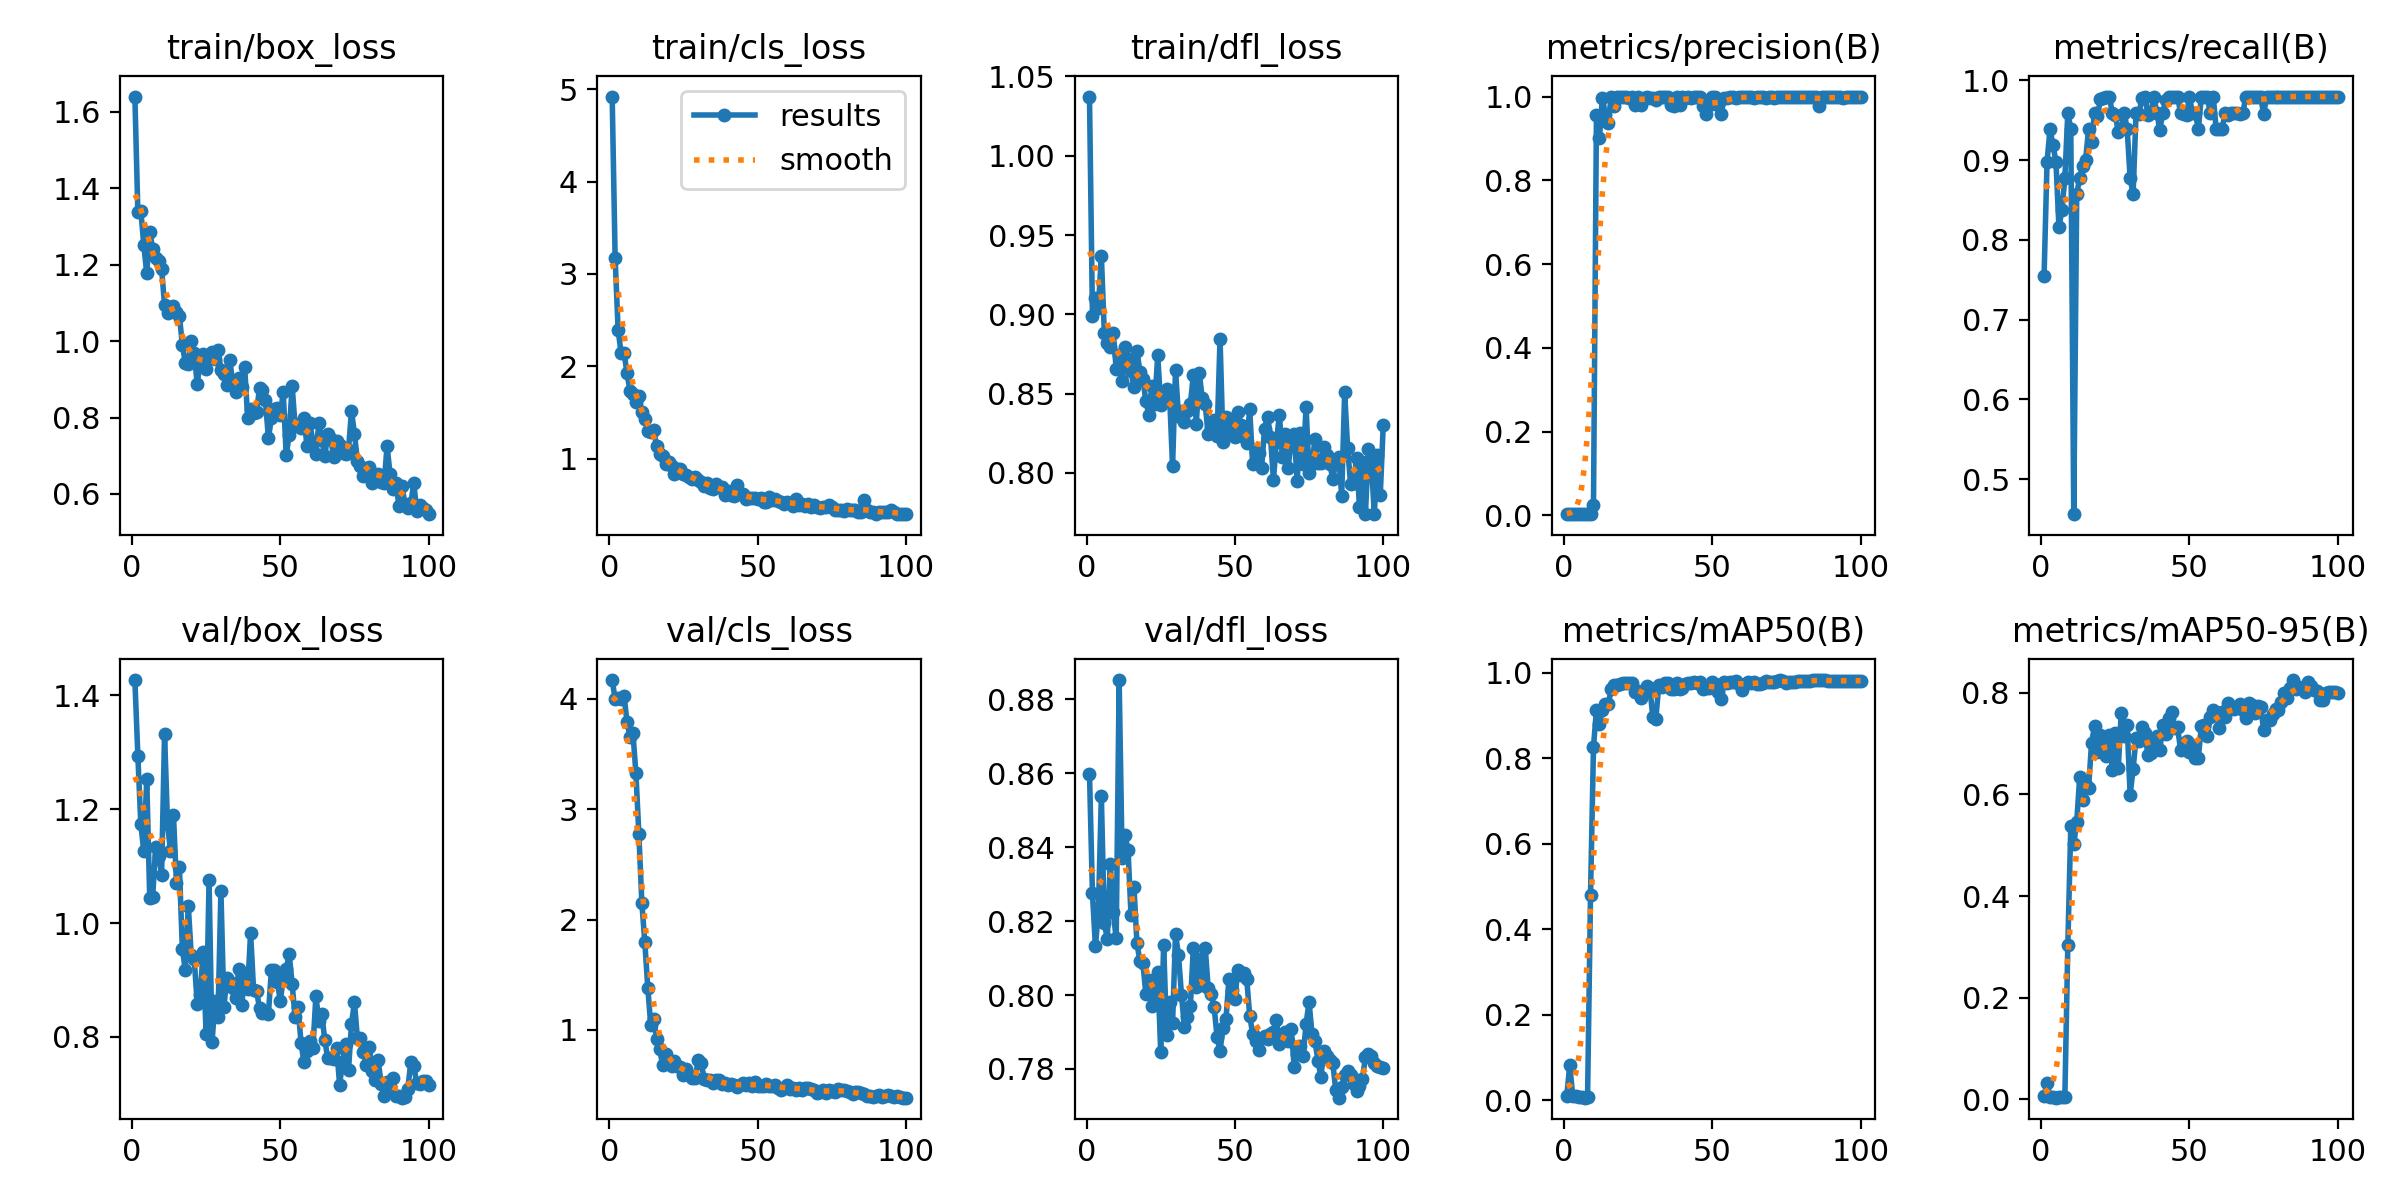

The table this chart was drawn from, first rows:
epoch, time, train/box_loss, train/cls_loss, train/dfl_loss, metrics/precision(B), metrics/recall(B), metrics/mAP50(B), metrics/mAP50-95(B), val/box_loss, val/cls_loss, val/dfl_loss, lr/pg0, lr/pg1, lr/pg2
1, 8.915, 1.64, 4.92, 1.037, 0.00301, 0.7551, 0.01078, 0.00625, 1.427, 4.171, 0.8599, 0.00018, 0.00018, 0.00018
2, 13.14, 1.338, 3.168, 0.899, 0.00358, 0.898, 0.08266, 0.03197, 1.294, 3.998, 0.8275, 0.0003762, 0.0003762, 0.0003762
3, 16.96, 1.342, 2.392, 0.9105, 0.00374, 0.9388, 0.01125, 0.00454, 1.174, 4.012, 0.8132, 0.0005684, 0.0005684, 0.0005684
4, 20.79, 1.251, 2.148, 0.9039, 0.00366, 0.9184, 0.00993, 0.00408, 1.126, 4.001, 0.8226, 0.0007566, 0.0007566, 0.0007566
5, 24.51, 1.177, 2.147, 0.9369, 0.00358, 0.898, 0.00864, 0.00297, 1.253, 4.03, 0.8538, 0.0009408, 0.0009408, 0.0009408
6, 28.32, 1.286, 1.926, 0.8884, 0.00325, 0.8163, 0.00786, 0.00358, 1.045, 3.79, 0.8195, 0.001121, 0.001121, 0.001121
7, 32.01, 1.242, 1.736, 0.882, 0.00333, 0.8367, 0.00625, 0.00382, 1.047, 3.656, 0.8152, 0.001297, 0.001297, 0.001297
8, 35.8, 1.216, 1.701, 0.8795, 0.0035, 0.8776, 0.00681, 0.00417, 1.134, 3.689, 0.8355, 0.001469, 0.001469, 0.001469
9, 39.3, 1.21, 1.618, 0.8885, 0.00382, 0.9592, 0.4794, 0.3027, 1.119, 3.326, 0.8224, 0.001638, 0.001638, 0.001638
10, 42.83, 1.189, 1.681, 0.8656, 0.02455, 0.9388, 0.826, 0.5376, 1.085, 2.772, 0.8153, 0.001802, 0.001802, 0.001802
11, 46.31, 1.095, 1.508, 0.8741, 0.9571, 0.4559, 0.9133, 0.5021, 1.333, 2.153, 0.8852, 0.0018, 0.0018, 0.0018
12, 49.85, 1.073, 1.434, 0.8579, 0.9017, 0.8571, 0.8797, 0.5461, 1.175, 1.794, 0.8371, 0.00178, 0.00178, 0.00178
13, 53.35, 1.087, 1.304, 0.8794, 0.9976, 0.8776, 0.9127, 0.6338, 1.126, 1.383, 0.8432, 0.00176, 0.00176, 0.00176
14, 56.89, 1.093, 1.286, 0.8721, 0.9563, 0.8923, 0.9261, 0.5894, 1.19, 1.043, 0.8392, 0.00174, 0.00174, 0.00174
15, 60.4, 1.076, 1.315, 0.8643, 0.9363, 0.9003, 0.9272, 0.618, 1.071, 1.101, 0.8216, 0.00172, 0.00172, 0.00172
16, 63.93, 1.067, 1.135, 0.8542, 0.9987, 0.9388, 0.9614, 0.6122, 1.098, 0.919, 0.8291, 0.0017, 0.0017, 0.0017
17, 67.41, 0.9899, 1.056, 0.877, 0.9784, 0.9223, 0.9698, 0.7018, 0.9546, 0.8253, 0.814, 0.00168, 0.00168, 0.00168
18, 70.93, 0.9425, 1.027, 0.8638, 0.9982, 0.9592, 0.9705, 0.7341, 0.9167, 0.6813, 0.8092, 0.00166, 0.00166, 0.00166
19, 74.45, 0.9405, 0.9451, 0.8594, 1, 0.9546, 0.9725, 0.6829, 1.03, 0.7775, 0.8087, 0.00164, 0.00164, 0.00164
20, 78.21, 1, 0.9633, 0.8453, 1, 0.9764, 0.9751, 0.7171, 0.9431, 0.7132, 0.8002, 0.00162, 0.00162, 0.00162
21, 81.98, 0.9691, 0.9264, 0.8365, 1, 0.9776, 0.9751, 0.6946, 0.9376, 0.673, 0.8042, 0.0016, 0.0016, 0.0016
22, 85.87, 0.8884, 0.8361, 0.855, 0.9967, 0.9796, 0.9751, 0.6762, 0.8578, 0.7141, 0.7972, 0.00158, 0.00158, 0.00158
23, 89.32, 0.9453, 0.8925, 0.8436, 0.9984, 0.9796, 0.9751, 0.7163, 0.8736, 0.6715, 0.8008, 0.00156, 0.00156, 0.00156
24, 92.81, 0.965, 0.8878, 0.8742, 0.9791, 0.9585, 0.9552, 0.6472, 0.9494, 0.6628, 0.8064, 0.00154, 0.00154, 0.00154
25, 96.28, 0.928, 0.8398, 0.843, 1, 0.9564, 0.9575, 0.7219, 0.8046, 0.5912, 0.7847, 0.00152, 0.00152, 0.00152
26, 99.76, 0.9625, 0.8293, 0.8466, 0.9786, 0.9351, 0.9401, 0.6522, 1.075, 0.6429, 0.8135, 0.0015, 0.0015, 0.0015
27, 103.2, 0.9727, 0.8068, 0.8532, 0.997, 0.9388, 0.9547, 0.7605, 0.7903, 0.5864, 0.7893, 0.00148, 0.00148, 0.00148
28, 106.7, 0.9536, 0.7784, 0.8488, 0.9994, 0.9592, 0.9696, 0.715, 0.8621, 0.5625, 0.7981, 0.00146, 0.00146, 0.00146
29, 110.1, 0.9764, 0.8046, 0.8041, 0.9954, 0.9388, 0.9645, 0.7369, 0.8345, 0.5646, 0.7923, 0.00144, 0.00144, 0.00144
30, 113.6, 0.925, 0.7721, 0.8646, 0.997, 0.8776, 0.896, 0.599, 1.056, 0.7287, 0.8165, 0.00142, 0.00142, 0.00142
31, 117, 0.914, 0.7503, 0.8358, 0.9926, 0.8571, 0.8913, 0.6501, 0.853, 0.699, 0.8107, 0.0014, 0.0014, 0.0014
32, 120.5, 0.8847, 0.711, 0.8391, 1, 0.9591, 0.9699, 0.711, 0.9026, 0.5558, 0.8001, 0.00138, 0.00138, 0.00138
33, 124, 0.9498, 0.7346, 0.8322, 1, 0.9582, 0.9673, 0.7051, 0.8962, 0.5422, 0.7913, 0.00136, 0.00136, 0.00136
34, 127.5, 0.8898, 0.6859, 0.8391, 1, 0.9779, 0.9751, 0.7329, 0.8862, 0.548, 0.794, 0.00134, 0.00134, 0.00134
35, 131, 0.8655, 0.6764, 0.8435, 0.9989, 0.9796, 0.9751, 0.7211, 0.8681, 0.5153, 0.797, 0.00132, 0.00132, 0.00132
36, 134.5, 0.9033, 0.727, 0.8615, 0.9791, 0.9562, 0.9614, 0.6773, 0.9185, 0.5476, 0.8128, 0.0013, 0.0013, 0.0013
37, 138, 0.88, 0.69, 0.831, 0.9775, 0.9592, 0.9617, 0.681, 0.8566, 0.5486, 0.8022, 0.00128, 0.00128, 0.00128
38, 141.8, 0.9327, 0.6984, 0.8629, 0.9984, 0.9796, 0.9752, 0.7063, 0.9052, 0.5055, 0.8098, 0.00126, 0.00126, 0.00126
39, 145.5, 0.7992, 0.6087, 0.8471, 0.9788, 0.9592, 0.9625, 0.7144, 0.8839, 0.5223, 0.8027, 0.00124, 0.00124, 0.00124
40, 149.1, 0.8216, 0.6486, 0.8432, 1, 0.9381, 0.9638, 0.6875, 0.9825, 0.503, 0.8128, 0.00122, 0.00122, 0.00122
41, 152.8, 0.811, 0.6088, 0.8243, 0.9972, 0.9592, 0.9743, 0.736, 0.883, 0.5061, 0.802, 0.0012, 0.0012, 0.0012
42, 156.4, 0.8136, 0.5961, 0.8283, 1, 0.9753, 0.9759, 0.7194, 0.8813, 0.4992, 0.8003, 0.00118, 0.00118, 0.00118
43, 160.1, 0.8776, 0.7164, 0.8333, 0.996, 0.9796, 0.9762, 0.7512, 0.8505, 0.4838, 0.7968, 0.00116, 0.00116, 0.00116
44, 163.8, 0.8709, 0.6209, 0.823, 0.9983, 0.9796, 0.9769, 0.7633, 0.8426, 0.5002, 0.7886, 0.00114, 0.00114, 0.00114
45, 167.3, 0.8459, 0.6149, 0.8845, 0.9984, 0.9796, 0.9766, 0.7315, 0.8437, 0.5155, 0.785, 0.00112, 0.00112, 0.00112
46, 171.1, 0.7465, 0.5629, 0.8193, 0.9984, 0.9796, 0.9772, 0.7325, 0.8406, 0.4969, 0.791, 0.0011, 0.0011, 0.0011
47, 174.5, 0.7975, 0.5768, 0.8356, 0.9777, 0.9592, 0.9614, 0.6873, 0.9169, 0.5147, 0.7934, 0.00108, 0.00108, 0.00108
48, 178, 0.8236, 0.5785, 0.8266, 0.9591, 0.9574, 0.9629, 0.7006, 0.9168, 0.4921, 0.8043, 0.00106, 0.00106, 0.00106
49, 181.4, 0.8257, 0.5775, 0.8342, 0.9791, 0.9564, 0.964, 0.7053, 0.8972, 0.5286, 0.8013, 0.00104, 0.00104, 0.00104
50, 185, 0.8068, 0.5685, 0.8226, 1, 0.9787, 0.9787, 0.6845, 0.863, 0.4919, 0.799, 0.00102, 0.00102, 0.00102
51, 188.4, 0.8658, 0.5763, 0.8385, 0.9984, 0.9592, 0.9741, 0.6972, 0.9021, 0.4951, 0.8068, 0.001, 0.001, 0.001
52, 191.9, 0.7013, 0.5308, 0.8304, 0.9791, 0.9584, 0.9543, 0.6721, 0.919, 0.4925, 0.8055, 0.0009801, 0.0009801, 0.0009801
53, 195.4, 0.755, 0.5309, 0.8225, 0.9577, 0.9388, 0.9382, 0.6724, 0.9458, 0.5073, 0.8059, 0.0009601, 0.0009601, 0.0009601
54, 198.8, 0.8837, 0.5868, 0.8188, 0.9973, 0.9796, 0.9773, 0.7353, 0.8929, 0.4939, 0.8043, 0.0009401, 0.0009401, 0.0009401
55, 202.3, 0.7773, 0.5507, 0.8402, 0.9963, 0.9796, 0.9762, 0.7361, 0.8341, 0.493, 0.7944, 0.0009201, 0.0009201, 0.0009201
56, 205.8, 0.7841, 0.5631, 0.8054, 0.9989, 0.9796, 0.9782, 0.7142, 0.8525, 0.5004, 0.7894, 0.0009001, 0.0009001, 0.0009001
57, 209.4, 0.7716, 0.5419, 0.8129, 0.9978, 0.9592, 0.9791, 0.7527, 0.7891, 0.4773, 0.7875, 0.0008801, 0.0008801, 0.0008801
58, 213, 0.7975, 0.536, 0.8126, 0.9967, 0.9796, 0.9807, 0.7658, 0.7551, 0.4543, 0.7853, 0.0008601, 0.0008601, 0.0008601
59, 216.5, 0.7261, 0.5129, 0.8032, 0.9983, 0.9388, 0.973, 0.7628, 0.7745, 0.4728, 0.7883, 0.0008401, 0.0008401, 0.0008401
60, 220.1, 0.7857, 0.5326, 0.8278, 0.9985, 0.9388, 0.9596, 0.7302, 0.7933, 0.4996, 0.7889, 0.0008201, 0.0008201, 0.0008201
... 40 more rows
